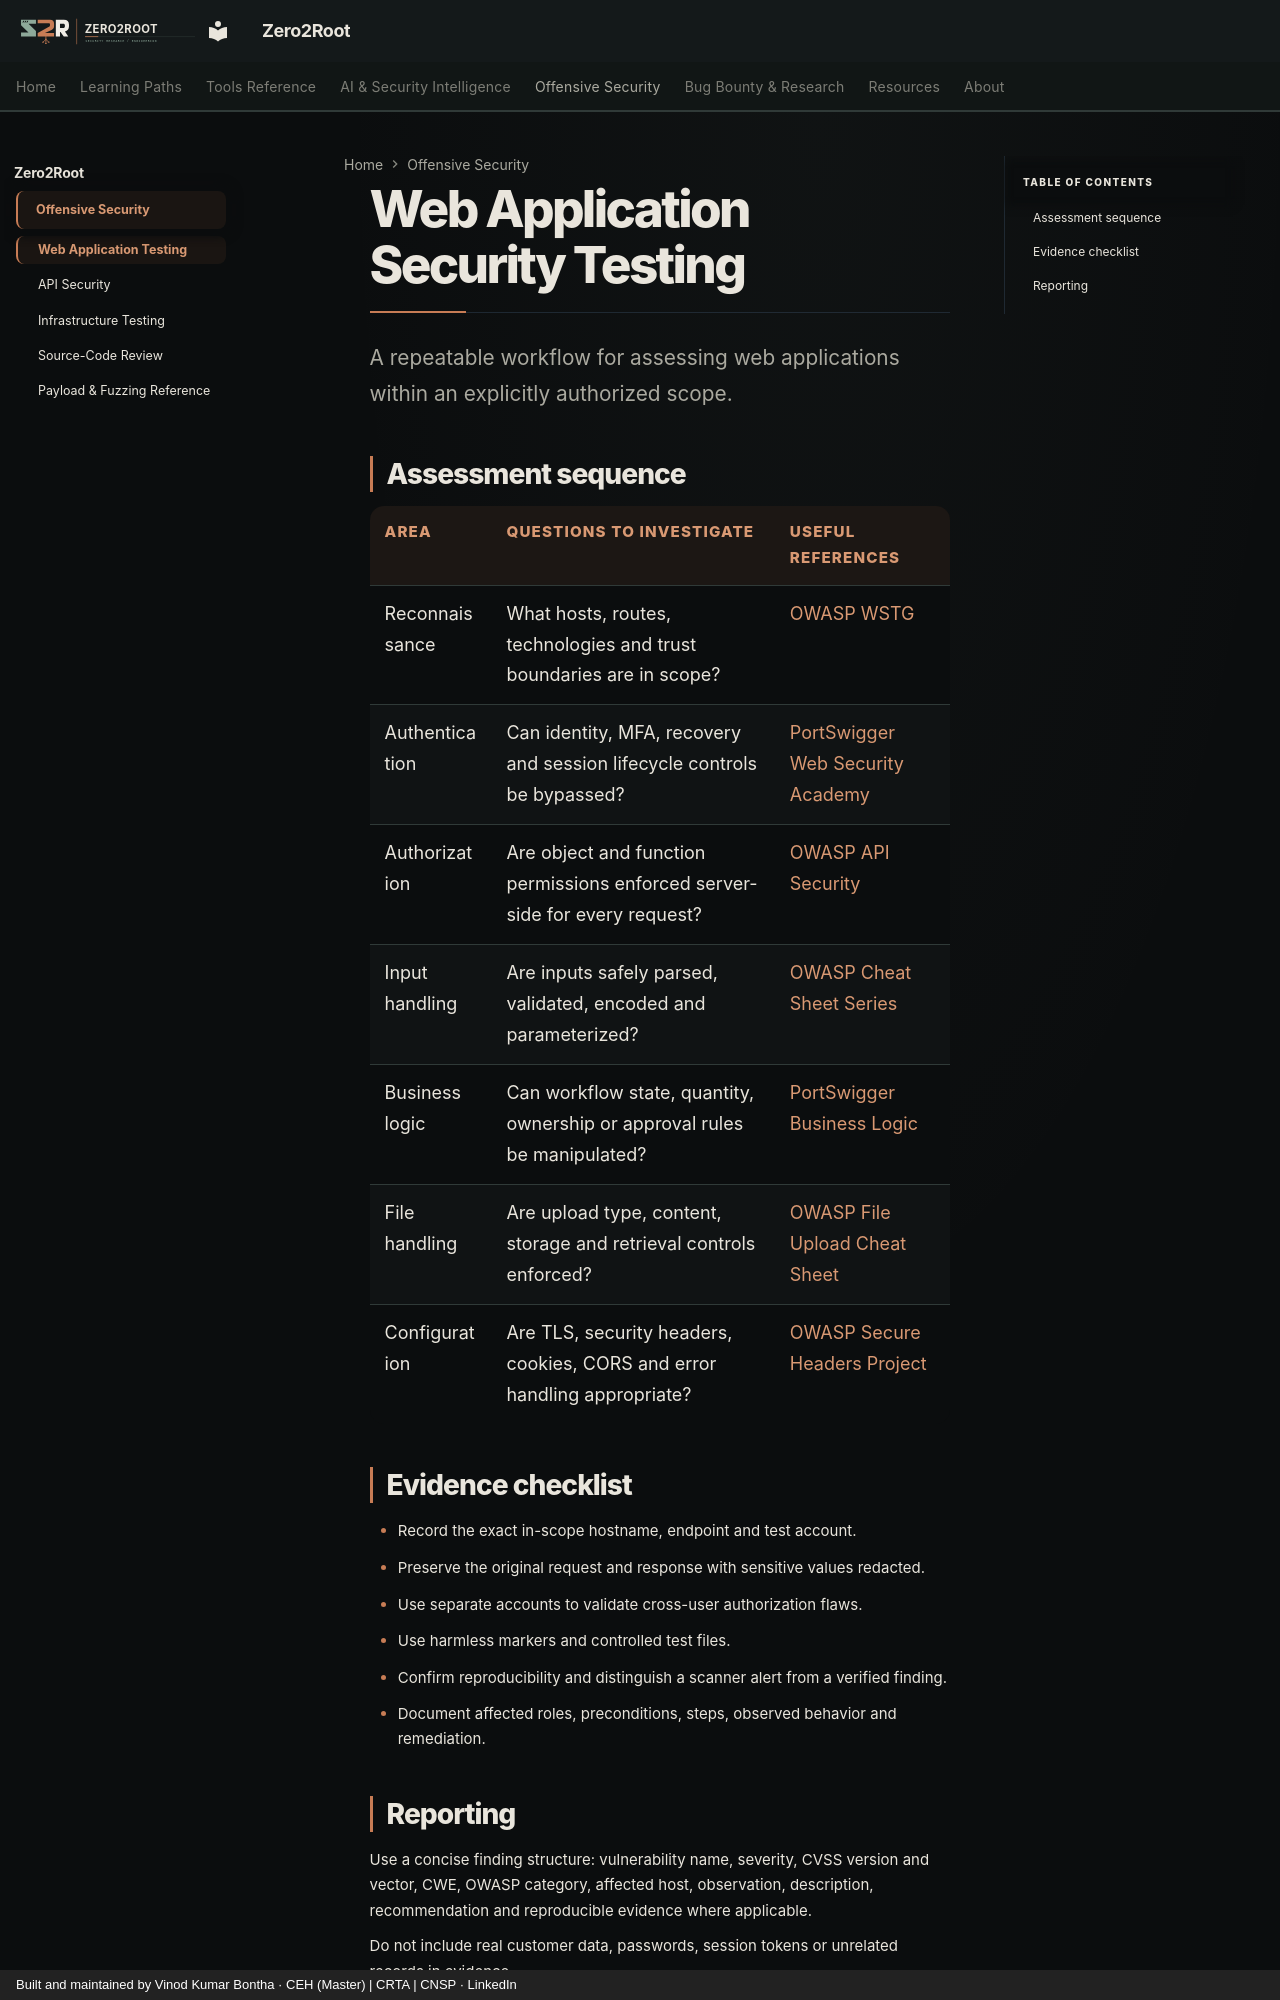

repository: Zero2Root-VK/Zero2Root · page: offensive-security/web-application/index.html · generator: mkdocs · copyright: Built and maintained by Vinod Kumar Bontha · CEH (Master) | CRTA | CNSP · LinkedIn

# Web Application Security Testing

A repeatable workflow for assessing web applications within an explicitly authorized scope.

## Assessment sequence

| Area | Questions to investigate | Useful references |
|---|---|---|
| Reconnaissance | What hosts, routes, technologies and trust boundaries are in scope? | [OWASP WSTG](https://owasp.org/www-project-web-security-testing-guide/) |
| Authentication | Can identity, MFA, recovery and session lifecycle controls be bypassed? | [PortSwigger Web Security Academy](https://portswigger.net/web-security) |
| Authorization | Are object and function permissions enforced server-side for every request? | [OWASP API Security](https://owasp.org/www-project-api-security/) |
| Input handling | Are inputs safely parsed, validated, encoded and parameterized? | [OWASP Cheat Sheet Series](https://cheatsheetseries.owasp.org/) |
| Business logic | Can workflow state, quantity, ownership or approval rules be manipulated? | [PortSwigger Business Logic](https://portswigger.net/web-security/logic-flaws) |
| File handling | Are upload type, content, storage and retrieval controls enforced? | [OWASP File Upload Cheat Sheet](https://cheatsheetseries.owasp.org/cheatsheets/File_Upload_Cheat_Sheet.html) |
| Configuration | Are TLS, security headers, cookies, CORS and error handling appropriate? | [OWASP Secure Headers Project](https://owasp.org/www-project-secure-headers/) |

## Evidence checklist

- Record the exact in-scope hostname, endpoint and test account.
- Preserve the original request and response with sensitive values redacted.
- Use separate accounts to validate cross-user authorization flaws.
- Use harmless markers and controlled test files.
- Confirm reproducibility and distinguish a scanner alert from a verified finding.
- Document affected roles, preconditions, steps, observed behavior and remediation.
